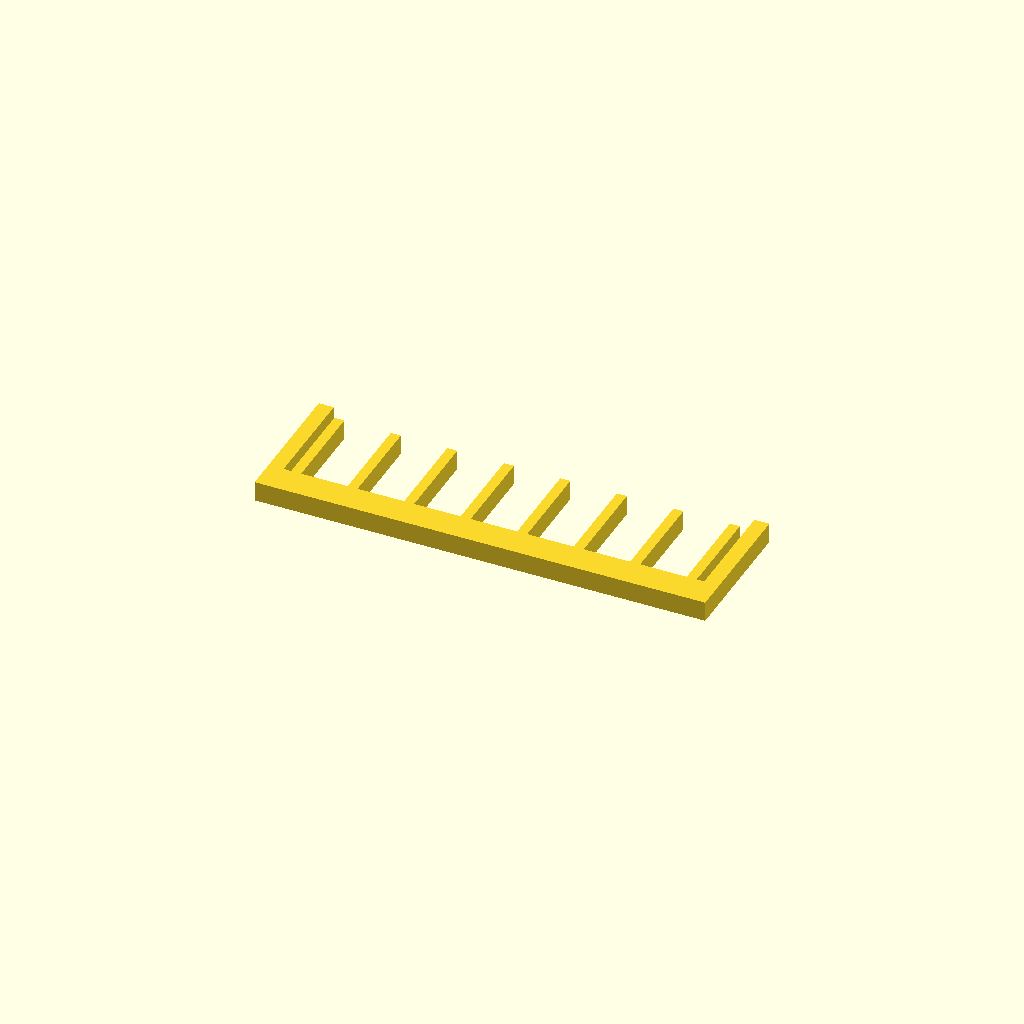
Cell 1 — every parameter at its default value.
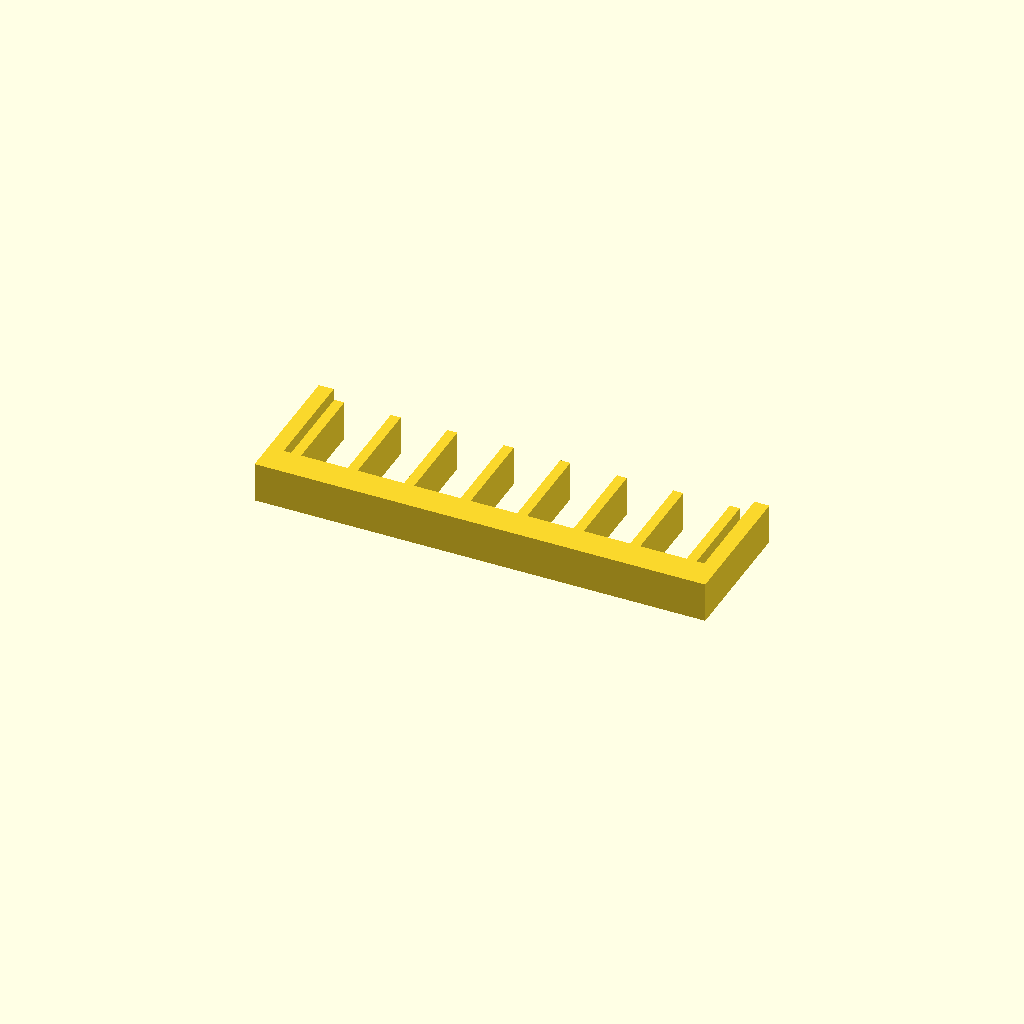
Cell 2 — profile_height set to 16, the other parameters unchanged.
All cells are drawn from one camera (rotation 55°, 0°, 25°, orthographic, colour scheme Cornfield), so only the parameter changes between them.
Source of the model, optional_data/data/sketch1/guardgrids/part_0066.scad:
$fn = 32;

// ----------------------------------------------------------------------
// Guard grille: 8 slats over a 180 x 55 mm plate
// ----------------------------------------------------------------------

// --- parameters (mm) ---
profile_height = 8;       // extrusion height
profile_points = 40;      // points of the closed outline

profile = [[0, 0], [180, 0], [180, 55], [174, 55], [174, 12], [171, 12], [171, 49], [167, 49], [167, 12], [148.429, 12], [148.429, 49], [144.429, 49], [144.429, 12], [125.857, 12], [125.857, 49], [121.857, 49], [121.857, 12], [103.286, 12], [103.286, 49], [99.286, 49], [99.286, 12], [80.714, 12], [80.714, 49], [76.714, 49], [76.714, 12], [58.143, 12], [58.143, 49], [54.143, 49], [54.143, 12], [35.571, 12], [35.571, 49], [31.571, 49], [31.571, 12], [13, 12], [13, 49], [9, 49], [9, 12], [6, 12], [6, 55], [0, 55]];  // single closed polygon, 40 points, counter clockwise

// --- the one profile operation ---
linear_extrude(height = profile_height) polygon(points = profile);
Customizer parameters (derived from the source; name, type, default, range or options):
profile_height: number, default 8
profile_points: number, default 40
